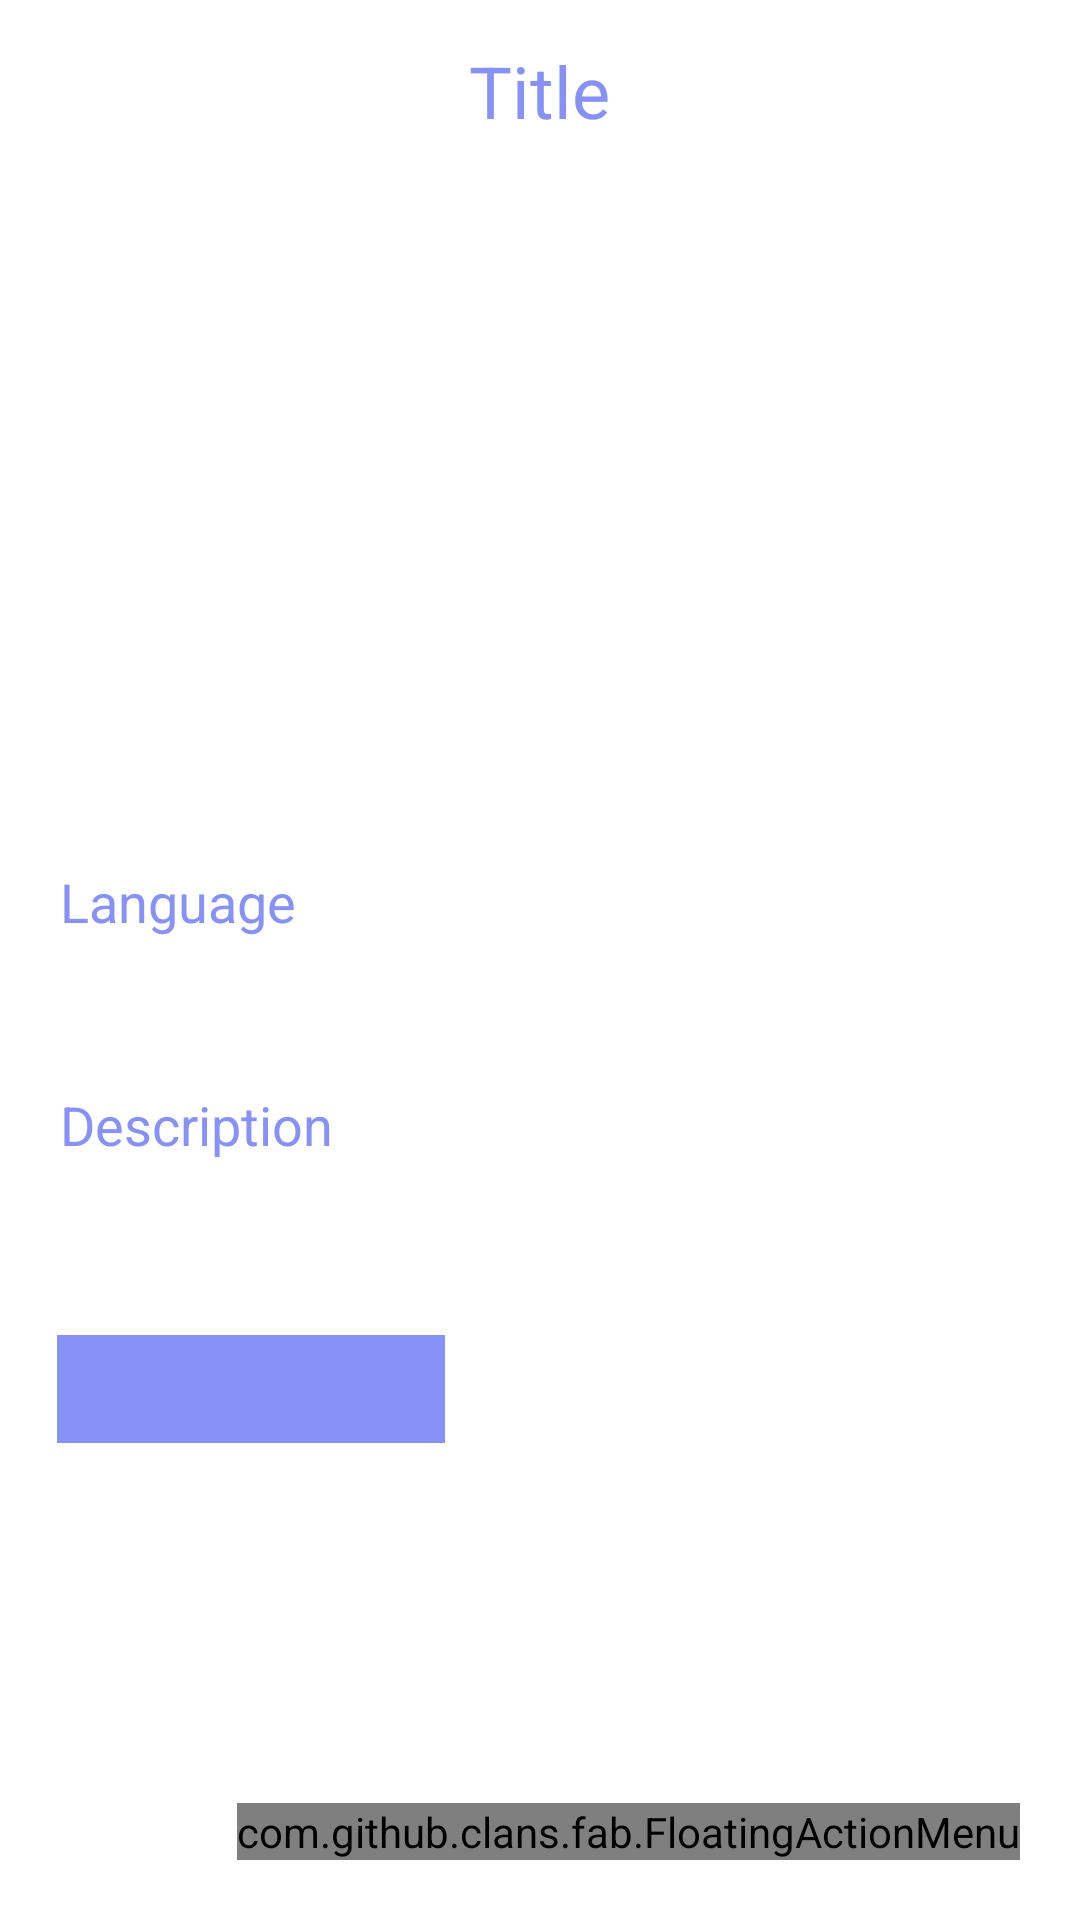

This screen was rendered from an Android layout file. Write that file and the resources it references.
<!-- AndroidManifest.xml: application theme Theme.NoteiceBoard -->
<!-- res/layout/activity_detail.xml -->
<?xml version="1.0" encoding="utf-8"?>
<LinearLayout
    xmlns:android="http://schemas.android.com/apk/res/android"
    xmlns:app="http://schemas.android.com/apk/res-auto"
    xmlns:tools="http://schemas.android.com/tools"
    android:layout_width="match_parent"
    android:layout_height="match_parent"
    android:orientation="vertical"
    tools:context=".DetailActivity">

    <TextView
        android:layout_width="wrap_content"
        android:layout_height="wrap_content"
        android:id="@+id/detailTitle"
        android:text="Title"
        android:layout_marginTop="14dp"
        android:textSize="24sp"
        android:layout_gravity="center"
        android:layout_marginBottom="12dp"
        android:textColor="@color/lavender"/>

    <ImageView
        android:layout_width="400dp"
        android:layout_height="200dp"
        android:id="@+id/detailImage"
        android:padding="8dp"
        android:layout_gravity="center"
        android:src="@drawable/uploadimg"
        android:scaleType="fitXY"/>

    <TextView
        android:layout_width="match_parent"
        android:layout_height="wrap_content"
        android:layout_marginTop="10dp"
        android:padding="20dp"
        android:text="Language"
        android:layout_gravity="center"
        android:id="@+id/detailLang"
        android:textSize="18sp"
        android:textColor="@color/lavender"/>


    <TextView
        android:layout_width="match_parent"
        android:layout_height="wrap_content"
        android:layout_marginTop="10dp"
        android:padding="20dp"
        android:text="Description"
        android:layout_gravity="center"
        android:id="@+id/detailDesc"
        android:textSize="18sp"
        android:textColor="@color/lavender"/>


    <RelativeLayout
        android:layout_width="match_parent"
        android:layout_height="match_parent">

        <com.github.clans.fab.FloatingActionMenu
            android:layout_width="wrap_content"
            android:layout_height="wrap_content"
            android:layout_alignParentBottom="true"
            android:layout_alignParentEnd="true"
            app:menu_fab_size="normal"
            android:layout_marginBottom="20dp"
            android:layout_marginEnd="20dp"
            app:menu_colorPressed="@color/lavender"
            app:menu_colorNormal="@color/lavender"
            app:menu_icon="@drawable/ic_baseline_format_list_bulleted_24"
            app:menu_openDirection="up"
            app:menu_showShadow="true">

            <com.github.clans.fab.FloatingActionButton
                android:layout_width="wrap_content"
                android:layout_height="wrap_content"
                android:id="@+id/editButton"
                android:src="@drawable/ic_baseline_edit_24"
                app:fab_showShadow="true"
                app:fab_colorNormal="@color/lavender"
                app:fab_size="mini"/>

            <com.github.clans.fab.FloatingActionButton
                android:layout_width="wrap_content"
                android:layout_height="wrap_content"
                android:id="@+id/deleteButton"
                android:src="@drawable/ic_baseline_delete_24"
                app:fab_showShadow="true"
                app:fab_colorNormal="@color/lavender"
                app:fab_size="mini"/>


        </com.github.clans.fab.FloatingActionMenu>

        <Button
            android:id="@+id/downloadButton"
            android:layout_width="wrap_content"
            android:layout_height="wrap_content"
            android:layout_alignParentTop="true"
            android:layout_alignParentBottom="true"
            android:layout_marginStart="19dp"
            android:layout_marginTop="74dp"
            android:layout_marginBottom="195dp"
            android:background="@color/lavender"
            android:padding="12dp"
            android:text="Download PDF"
            android:textColor="@color/white" />




    </RelativeLayout>

</LinearLayout>
<!-- resources referenced by this layout -->
<resources>
  <color name="lavender">#8692f7</color>
  <color name="white">#FFFFFFFF</color>
  <style name="Theme.NoteiceBoard" parent="Theme.MaterialComponents.DayNight.NoActionBar">
          
          <item name="colorPrimary">@color/purple_500</item>
          <item name="colorPrimaryVariant">@color/lavender</item>
          <item name="colorOnPrimary">@color/white</item>
          
          <item name="colorSecondary">@color/teal_200</item>
          <item name="colorSecondaryVariant">@color/teal_700</item>
          <item name="colorOnSecondary">@color/black</item>
          
          <item name="android:statusBarColor">?attr/colorPrimaryVariant</item>
          
      </style>
  <color name="purple_500">#FF6200EE</color>
  <color name="teal_200">#FF03DAC5</color>
  <color name="teal_700">#FF018786</color>
  <color name="black">#FF000000</color>
</resources>
